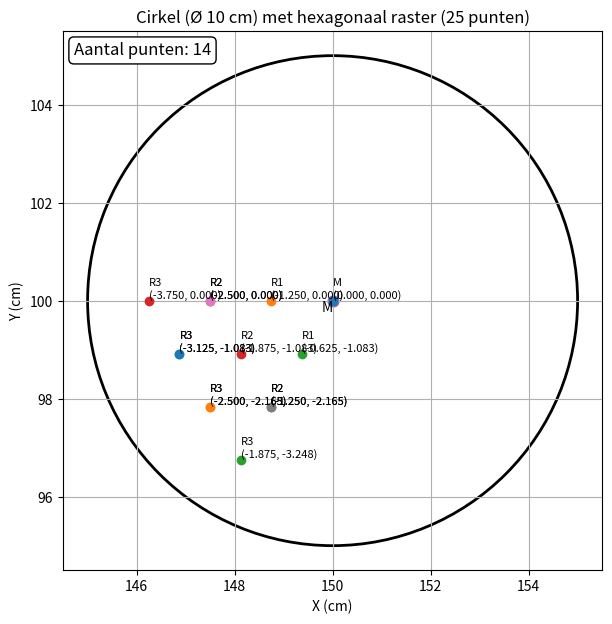

Recreate this plot in Python.
import math
import matplotlib.pyplot as plt

# =====================
# Gegevens
# =====================
center = (150.0, 100.0)
radius = 5.0  # diameter 10 cm

# =====================
# Hex grid functies
# =====================
def hex_to_cart(q, r, a):
    x = a * (q + r / 2.0)
    y = a * (math.sqrt(3) / 2.0 * r)
    return x, y

def hex_ring(radius):
    coords = []
    q = -radius
    r = 0
    for i in range(radius):
        coords.append((q, r))
        q += 1
        r -= 1
    for i in range(radius):
        coords.append((q, r))
        r -= 1
    for i in range(radius):
        coords.append((q, r))
        q -= 1
    for i in range(radius):
        coords.append((q, r))
        q -= 1
        r += 1
    for i in range(radius):
        coords.append((q, r))
        r += 1
    for i in range(radius):
        coords.append((q, r))
        q += 1
    return coords

# =====================
# Pitch bepalen
# =====================
pitch = radius / 4.0  # zodat ring 4 net buiten valt

# =====================
# Punten genereren
# =====================
hex_coords = [(0, 0)]
for ring in range(1, 4):
    hex_coords += hex_ring(ring)

points = []
for q, r in hex_coords:
    x, y = hex_to_cart(q, r, pitch)
    dist = math.hypot(x, y)
    if dist <= radius:
        ring = max(abs(q), abs(r), abs(q + r))
        points.append((ring, q, r, x, y, dist))

points.sort(key=lambda p: (p[0], p[5]))

base = [p for p in points if p[0] <= 2]
ring3 = [p for p in points if p[0] == 3]

step = max(1, len(ring3) // 6)
ring3_selected = ring3[::step][:6]

selected = base + ring3_selected

points_abs = []
for ring, q, r, x, y, _ in selected:
    label = "M" if ring == 0 else f"R{ring}"
    points_abs.append((label, (center[0] + x, center[1] + y)))

# =====================
# Plot
# =====================
fig, ax = plt.subplots(figsize=(7, 7))

circle = plt.Circle(center, radius, fill=False, linewidth=2)
ax.add_patch(circle)

for label, (x, y) in points_abs:
    ax.scatter(x, y, zorder=3)
    dx = x - center[0]
    dy = y - center[1]
    ax.text(
        x, y,
        f"{label}\n({dx:.3f}, {dy:.3f})",
        fontsize=8,
        ha='left',
        va='bottom'
    )

ax.scatter(center[0], center[1], s=60)
ax.text(center[0], center[1], "M", fontsize=10, ha='right', va='top')

# Aantal punten in de plot weergeven
ax.text(
    0.02, 0.98,
    f"Aantal punten: {len(points_abs)}",
    transform=ax.transAxes,
    fontsize=12,
    va='top',
    ha='left',
    bbox=dict(boxstyle="round", fc="white", ec="black")
)

ax.set_aspect('equal')
ax.set_xlabel("X (cm)")
ax.set_ylabel("Y (cm)")
ax.set_title("Cirkel (Ø 10 cm) met hexagonaal raster (25 punten)")
ax.grid(True)

# Laat Matplotlib zelf de limieten bepalen
ax.autoscale()

plt.show()
